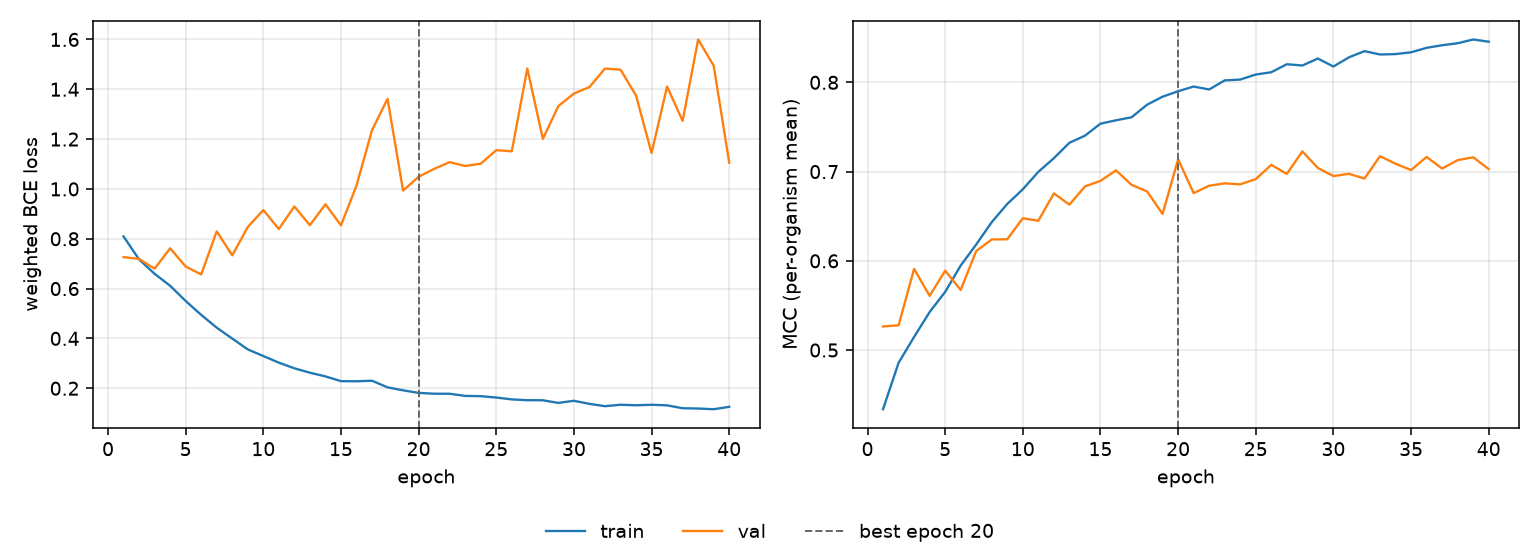

Source data for this figure (header and first rows):
epoch, tr_loss, vl_loss, tr_mcc, vl_mcc, is_best
1, 0.8093, 0.7264, 0.4337, 0.5264, False
2, 0.7171, 0.7192, 0.4857, 0.5277, False
3, 0.6593, 0.6799, 0.5147, 0.591, False
4, 0.6112, 0.7616, 0.5427, 0.5607, False
5, 0.5503, 0.6885, 0.5652, 0.5889, False
6, 0.4944, 0.6568, 0.5947, 0.5674, False
7, 0.4431, 0.8295, 0.6183, 0.611, False
8, 0.3993, 0.7333, 0.6434, 0.6239, False
9, 0.3559, 0.8472, 0.6637, 0.6242, False
10, 0.3293, 0.9152, 0.6802, 0.6477, False
11, 0.3027, 0.8392, 0.6997, 0.6449, False
12, 0.28, 0.9296, 0.715, 0.6756, False
13, 0.2624, 0.8545, 0.7323, 0.6629, False
14, 0.2476, 0.9386, 0.7402, 0.6834, False
15, 0.2285, 0.8537, 0.7537, 0.6896, False
16, 0.228, 1.013, 0.7575, 0.7014, False
17, 0.2302, 1.236, 0.7608, 0.6852, False
18, 0.2036, 1.362, 0.775, 0.6778, False
19, 0.1916, 0.9933, 0.7839, 0.6526, False
20, 0.1814, 1.049, 0.7901, 0.7138, True
21, 0.178, 1.081, 0.7953, 0.6759, False
22, 0.1779, 1.107, 0.792, 0.6841, False
23, 0.1693, 1.092, 0.8022, 0.6868, False
24, 0.1682, 1.101, 0.8032, 0.6857, False
25, 0.1627, 1.155, 0.8088, 0.6916, False
26, 0.1552, 1.151, 0.8114, 0.7076, False
27, 0.1521, 1.483, 0.8203, 0.6974, False
28, 0.1517, 1.201, 0.8189, 0.7226, False
29, 0.1412, 1.333, 0.8267, 0.704, False
30, 0.1496, 1.383, 0.8177, 0.695, False
31, 0.1374, 1.409, 0.8281, 0.6975, False
32, 0.128, 1.483, 0.835, 0.6922, False
33, 0.1338, 1.479, 0.8312, 0.7172, False
34, 0.1316, 1.375, 0.8317, 0.7089, False
35, 0.1337, 1.144, 0.8337, 0.7017, False
36, 0.1314, 1.411, 0.8387, 0.7164, False
37, 0.1198, 1.273, 0.8416, 0.7034, False
38, 0.1186, 1.6, 0.8439, 0.7128, False
39, 0.1159, 1.495, 0.8481, 0.716, False
40, 0.1255, 1.105, 0.8456, 0.7028, False
